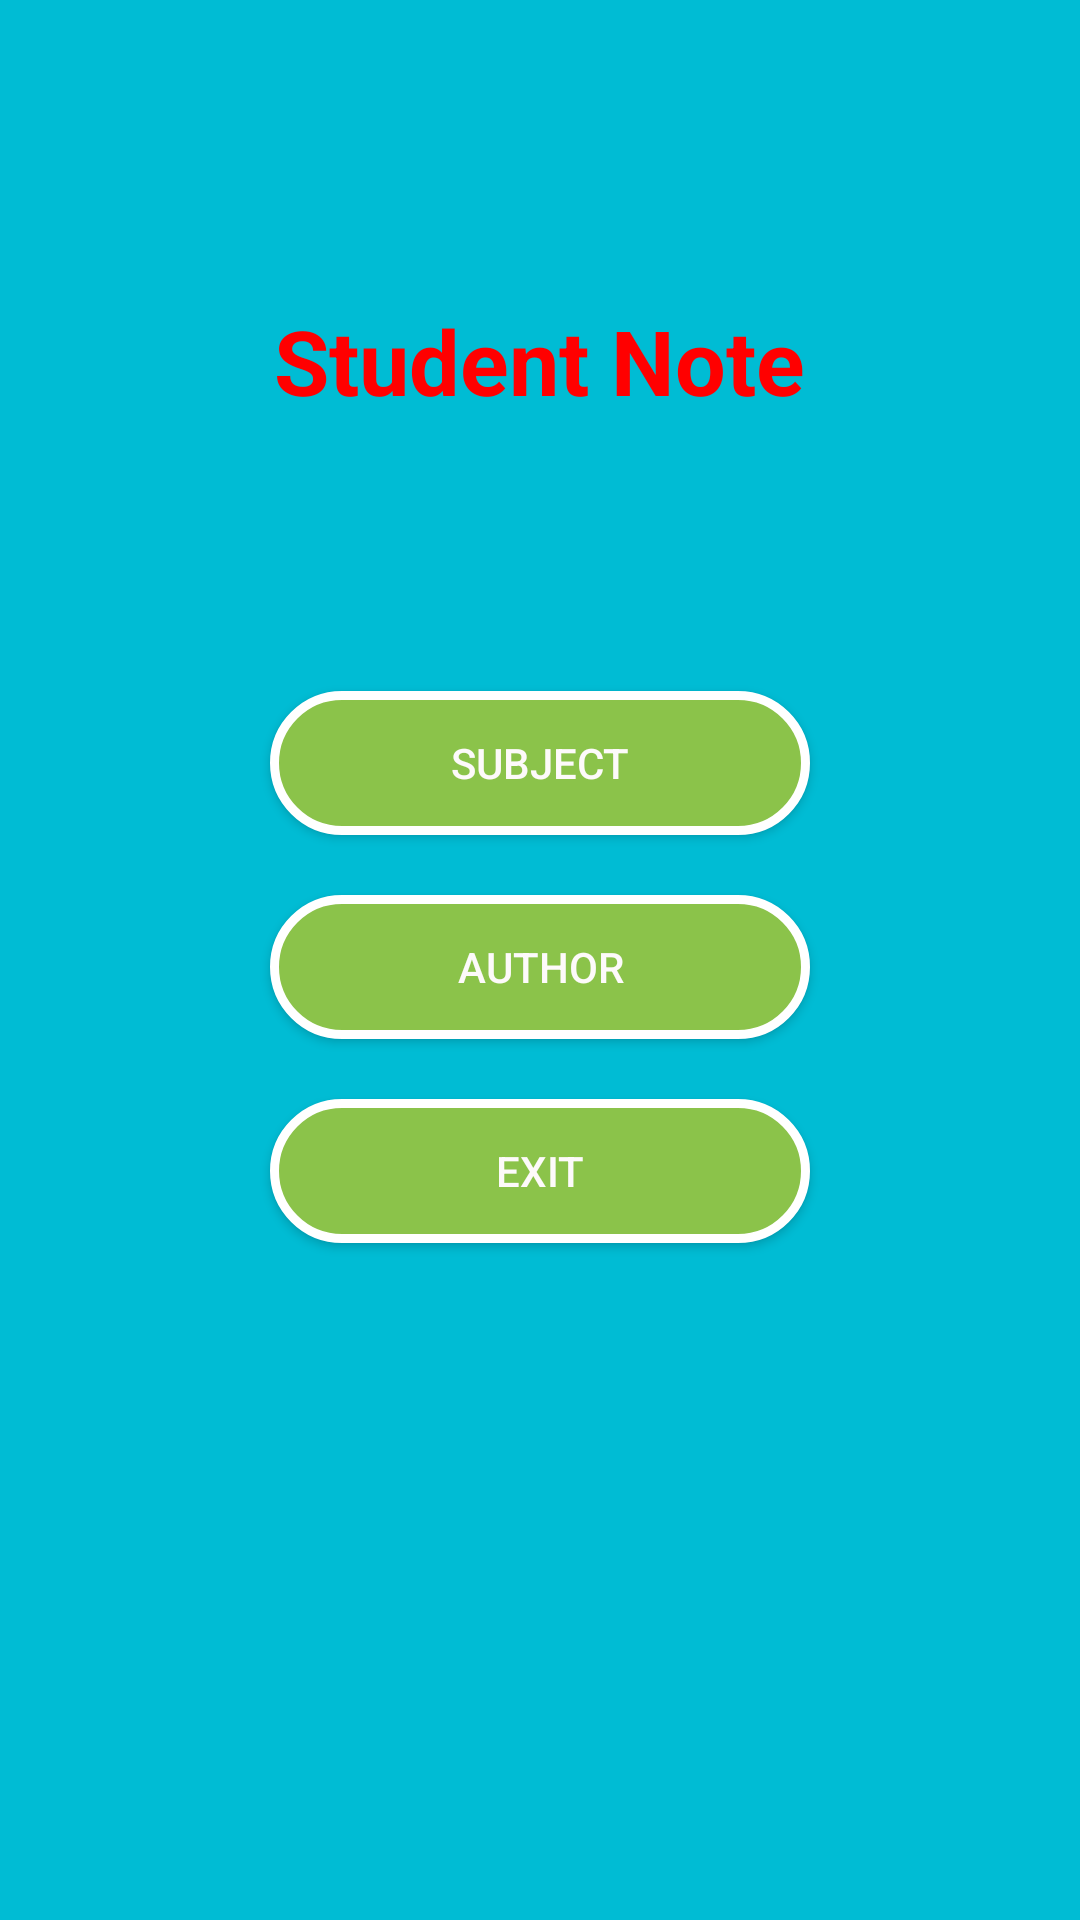

Android layout source for this screen:
<!-- AndroidManifest.xml: application theme Theme.StudentNote -->
<!-- res/layout/activity_main.xml -->
<?xml version="1.0" encoding="utf-8"?>
<LinearLayout xmlns:android="http://schemas.android.com/apk/res/android"
    xmlns:app="http://schemas.android.com/apk/res-auto"
    xmlns:tools="http://schemas.android.com/tools"
    android:orientation="vertical"
    android:background="#00BCD4"
    android:layout_width="match_parent"
    android:layout_height="match_parent"
    tools:context=".MainActivity">

    <TextView
        android:layout_width="wrap_content"
        android:layout_height="wrap_content"
        android:layout_gravity="center"
        android:layout_marginTop="100dp"
        android:textStyle="bold"
        android:textColor="#FF00"
        android:textSize="30sp"
        android:text="Student Note" />

    <Button
        android:background="@drawable/background_button"
        android:id="@+id/buttonSubject"
        android:text="Subject"
        android:textColor="#FDFAFA"
        android:layout_marginTop="90dp"
        android:layout_gravity="center"
        android:layout_width="180dp"
        android:layout_height="wrap_content"/>
    <Button
        android:background="@drawable/background_button"
        android:id="@+id/buttonAuthor"
        android:text="Author"
        android:textColor="#FDFAFA"
        android:layout_marginTop="20dp"
        android:layout_gravity="center"
        android:layout_width="180dp"
        android:layout_height="wrap_content"/>
    <Button
        android:background="@drawable/background_button"
        android:id="@+id/buttonExit"
        android:text="EXIT"
        android:textColor="#FDFAFA"
        android:layout_marginTop="20dp"
        android:layout_gravity="center"
        android:layout_width="180dp"
        android:layout_height="wrap_content"/>
</LinearLayout>
<!-- resources referenced by this layout -->
<resources>
  <!-- drawable background_button (drawable) -->
  <?xml version="1.0" encoding="utf-8"?>
  
  <selector xmlns:android="http://schemas.android.com/apk/res/android">
      <item>
          <shape>
              <solid android:color="#8BC34A">
              </solid>
              <stroke android:width="3dp"
                      android:color="#FFFFFF">
              </stroke>
              <corners android:radius="35dp">
              </corners>
          </shape>
      </item>
  </selector>
  <style name="Theme.StudentNote" parent="Theme.MaterialComponents.DayNight.NoActionBar.Bridge">
          
          <item name="colorPrimary">@color/purple_500</item>
          <item name="colorPrimaryVariant">@color/purple_700</item>
          <item name="colorOnPrimary">@color/white</item>
          
          <item name="colorSecondary">@color/teal_200</item>
          <item name="colorSecondaryVariant">@color/teal_700</item>
          <item name="colorOnSecondary">@color/black</item>
          
          <item name="android:statusBarColor" tools:targetApi="l">?attr/colorPrimaryVariant</item>
          
      </style>
  <!-- not gathered from this repository: default colours our renderer supplied (Android Studio template values) -->
  <color name="purple_500">#FF6200EE</color>
  <color name="purple_700">#FF3700B3</color>
  <color name="teal_200">#FF03DAC5</color>
  <color name="teal_700">#FF018786</color>
  <color name="black">#FF000000</color>
  <color name="white">#FFFFFFFF</color>
</resources>
